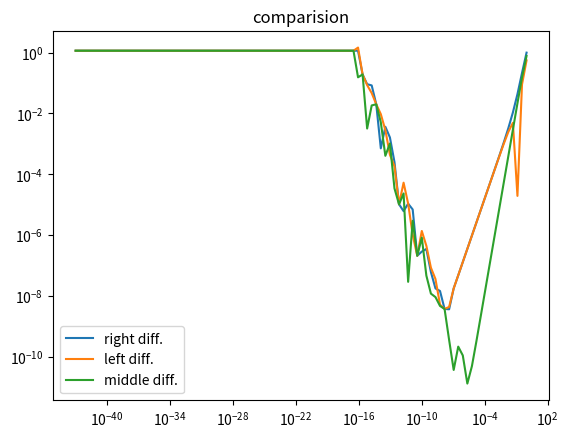

Here is the Python script that generated this plot:
# -*- coding: utf-8 -*-

import numpy as np
import matplotlib.pyplot as plt

F = lambda x: np.sin(x)**3
F_a = lambda x: 3*np.sin(x)**2*np.cos(x)
X0 = 1
H = np.array([np.exp(-i) for i in range(100)])

def right_dif(f, x0, h):
    return (f(x0 + h) - f(x0)) / h

def left_dif(f, x0, h):
    return (f(x0) - f(x0 - h)) / h

def mid_dif(f, x0, h):
    return (f(x0 + h) - f(x0 - h)) / (2*h)

fig = plt.figure()
ax = fig.add_subplot(111)

ax.set(xscale='log', yscale='log', title='comparision')

ax.plot(H, np.abs(F_a(X0) - right_dif(F, X0, H)), label='right diff.')
ax.plot(H, np.abs(F_a(X0) - left_dif(F, X0, H)), label='left diff.')
ax.plot(H, np.abs(F_a(X0) - mid_dif(F, X0, H)), label='middle diff.')

plt.legend()
